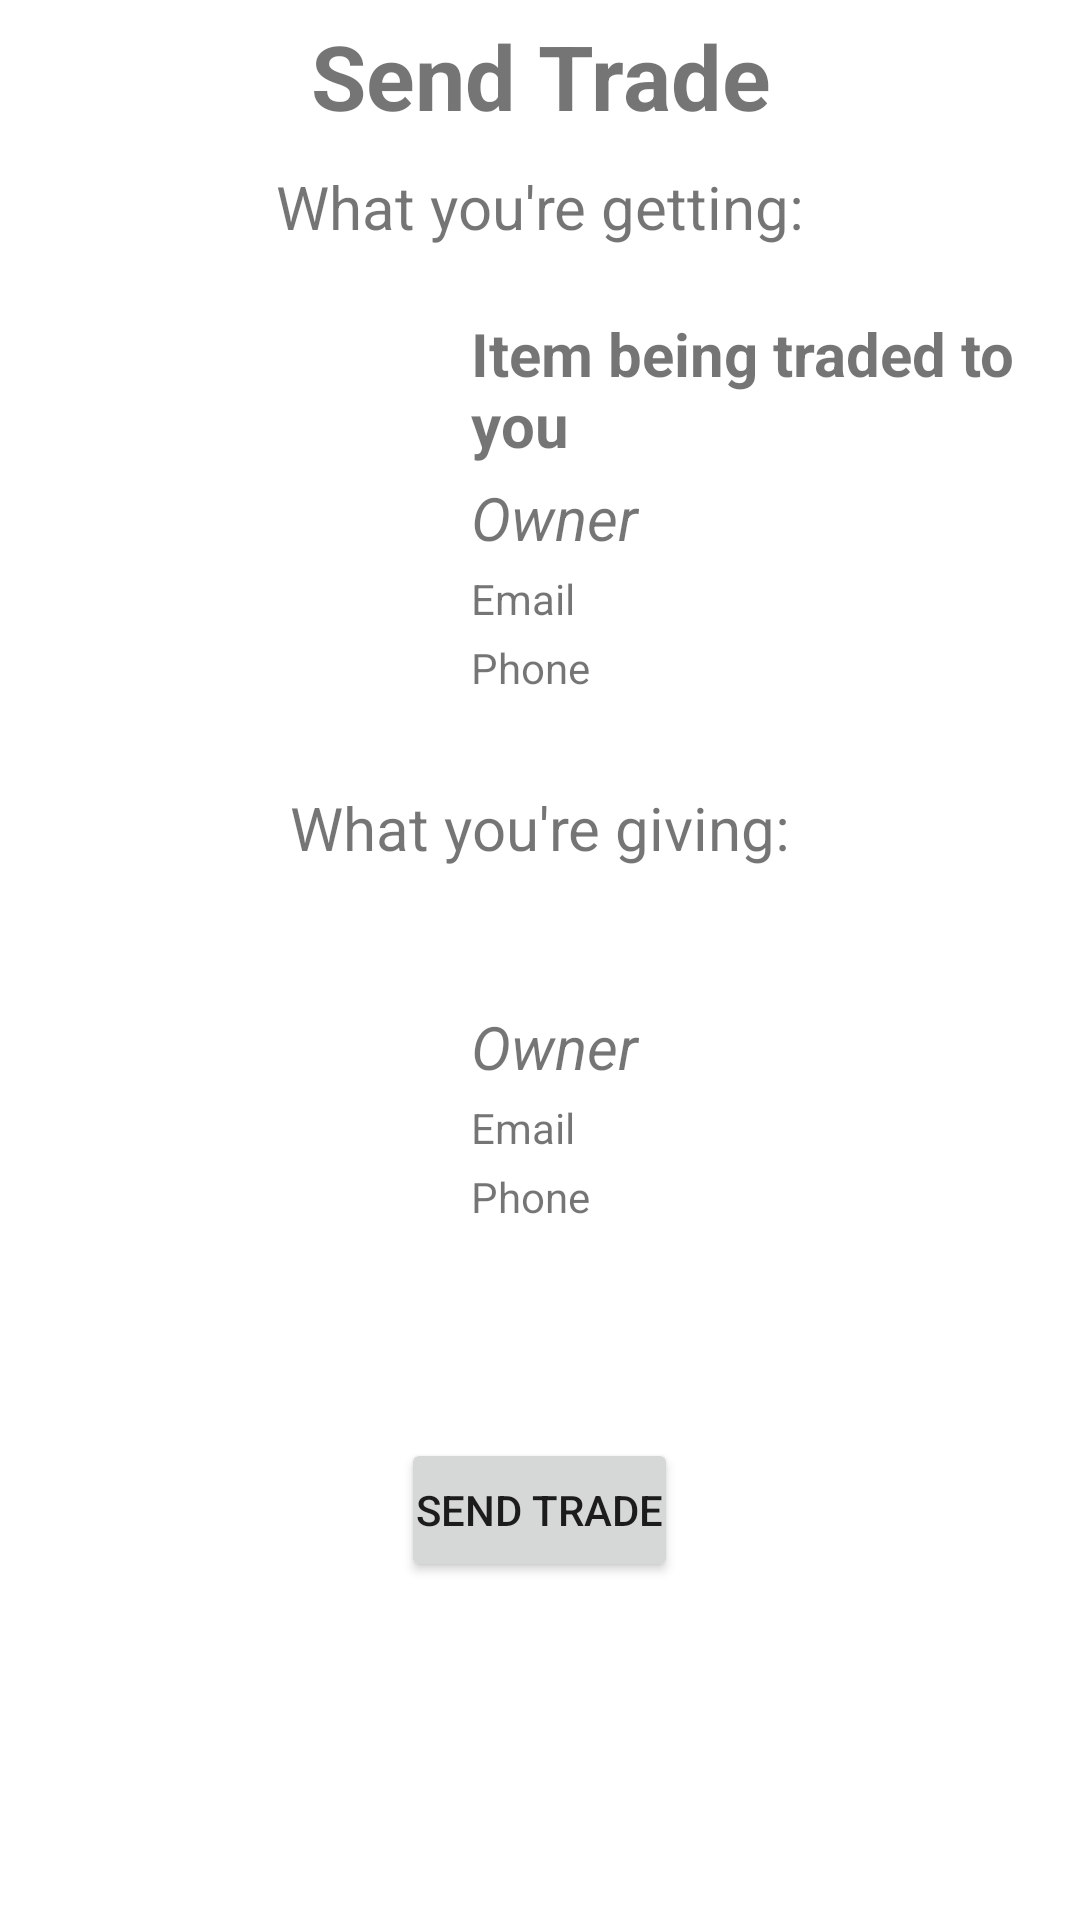

Reconstruct the res/layout file that produces this screen, plus the resources it refers to.
<!-- AndroidManifest.xml: application theme Theme.SwapAppV2 -->
<!-- res/layout/activity_send_trade.xml -->
<?xml version="1.0" encoding="utf-8"?>
<RelativeLayout xmlns:android="http://schemas.android.com/apk/res/android"
    xmlns:app="http://schemas.android.com/apk/res-auto"
    xmlns:tools="http://schemas.android.com/tools"
    android:layout_width="match_parent"
    android:layout_height="match_parent"
    tools:context=".SendTradeActivity">

    <ScrollView
        android:layout_width="match_parent"
        android:layout_height="match_parent">
        <RelativeLayout
            android:layout_width="match_parent"
            android:layout_height="match_parent"
            android:background="@color/white">

            <TextView
                android:id="@+id/sendTrade_title"
                android:layout_width="match_parent"
                android:layout_height="wrap_content"
                android:text="Send Trade"
                android:gravity="center"
                android:textSize="30dp"
                android:layout_marginTop="5dp"
                android:textStyle="bold"
                />

            <TextView
                android:id="@+id/whatYouGet"
                android:layout_width="match_parent"
                android:layout_height="wrap_content"
                android:layout_below="@id/sendTrade_title"
                android:layout_marginTop="10dp"
                android:gravity="center"
                android:text="What you're getting:"
                android:textSize="20sp" />

            <LinearLayout
                android:layout_width="match_parent"
                android:layout_height="wrap_content"
                android:orientation="horizontal"
                android:layout_below="@+id/whatYouGet"
                android:id="@+id/receiving"
                android:layout_marginTop="20dp">

                
                <ImageView
                    android:id="@+id/receivingImage"
                    android:layout_width="150dp"
                    android:layout_height="150dp"
                    android:clickable="true"
                    android:background="@drawable/default_image"
                    />

                <LinearLayout
                    android:layout_width="wrap_content"
                    android:layout_height="wrap_content"
                    android:orientation="vertical">

                    <TextView
                        android:id="@+id/receivingItem"
                        android:text="Item being traded to you"
                        android:layout_width="match_parent"
                        android:layout_height="wrap_content"
                        android:textSize="20sp"
                        android:textStyle="bold"
                        android:padding="2dp"
                        android:layout_marginLeft="5dp"/>

                    <TextView
                        android:id="@+id/receivingUser"
                        android:text="Owner"
                        android:layout_width="match_parent"
                        android:layout_height="wrap_content"
                        android:textSize="20sp"
                        android:padding="2dp"
                        android:layout_marginLeft="5dp"
                        android:textStyle="italic"
                        />

                    <TextView
                        android:id="@+id/receivingEmail"
                        android:text="Email"
                        android:layout_width="match_parent"
                        android:layout_height="wrap_content"
                        android:textSize="14sp"
                        android:padding="2dp"
                        android:layout_marginLeft="5dp"
                        />

                    <TextView
                        android:id="@+id/receivingPhone"
                        android:text="Phone"
                        android:layout_width="match_parent"
                        android:layout_height="wrap_content"
                        android:textSize="14sp"
                        android:padding="2dp"
                        android:layout_marginLeft="5dp"
                        />
                </LinearLayout>

            </LinearLayout>

            <TextView
                android:id="@+id/whatYouGive"
                android:layout_width="match_parent"
                android:layout_height="wrap_content"
                android:layout_below="@id/receiving"
                android:layout_marginTop="10dp"
                android:gravity="center"
                android:text="What you're giving:"
                android:textSize="20sp" />

            <LinearLayout
                android:layout_width="match_parent"
                android:layout_height="wrap_content"
                android:orientation="horizontal"
                android:layout_below="@+id/whatYouGive"
                android:id="@+id/giving"
                android:layout_marginTop="20dp">

                
                <ImageView
                    android:id="@+id/givingImage"
                    android:layout_width="150dp"
                    android:layout_height="150dp"
                    android:clickable="true"
                    android:background="@drawable/default_image"
                    />

                <LinearLayout
                    android:layout_width="wrap_content"
                    android:layout_height="wrap_content"
                    android:orientation="vertical">

                    
                    <Spinner
                        android:id="@+id/givingItem"
                        android:text="Item you are giving"
                        android:layout_width="260dp"
                        android:layout_height="wrap_content"
                        android:textSize="20sp"
                        android:textStyle="bold" />

                    <TextView
                        android:id="@+id/givingUser"
                        android:text="Owner"
                        android:layout_width="match_parent"
                        android:layout_height="wrap_content"
                        android:textSize="20sp"
                        android:padding="2dp"
                        android:layout_marginLeft="5dp"
                        android:textStyle="italic"
                        />

                    <TextView
                        android:id="@+id/givingEmail"
                        android:text="Email"
                        android:layout_width="match_parent"
                        android:layout_height="wrap_content"
                        android:textSize="14sp"
                        android:padding="2dp"
                        android:layout_marginLeft="5dp"
                        />

                    <TextView
                        android:id="@+id/givingPhone"
                        android:text="Phone"
                        android:layout_width="match_parent"
                        android:layout_height="wrap_content"
                        android:textSize="14sp"
                        android:padding="2dp"
                        android:layout_marginLeft="5dp"
                        />
                </LinearLayout>

            </LinearLayout>

            <LinearLayout
                android:layout_width="match_parent"
                android:layout_height="wrap_content"
                android:layout_below="@id/giving"
                android:gravity="center_horizontal"
                android:orientation="horizontal">

                <Button
                    android:id="@+id/sendTrade"
                    android:layout_width="wrap_content"
                    android:layout_height="wrap_content"
                    android:layout_below="@id/giving"
                    android:layout_centerHorizontal="true"
                    android:layout_marginTop="20dp"
                    android:padding="5dp"
                    android:text="Send trade" />

            </LinearLayout>

        </RelativeLayout>
    </ScrollView>

</RelativeLayout>
<!-- resources referenced by this layout -->
<resources>
  <style name="Theme.SwapAppV2" parent="Theme.MaterialComponents.DayNight.DarkActionBar">
          
          <item name="colorPrimary">@color/purple_500</item>
          <item name="colorPrimaryVariant">@color/purple_700</item>
          <item name="colorOnPrimary">@color/white</item>
          
          <item name="colorSecondary">@color/teal_200</item>
          <item name="colorSecondaryVariant">@color/teal_700</item>
          <item name="colorOnSecondary">@color/black</item>
          
          <item name="android:statusBarColor" tools:targetApi="l">?attr/colorPrimaryVariant</item>
          
      </style>
  <!-- not gathered from this repository: default colours our renderer supplied (Android Studio template values) -->
  <color name="purple_500">#FF6200EE</color>
  <color name="purple_700">#FF3700B3</color>
  <color name="teal_200">#FF03DAC5</color>
  <color name="teal_700">#FF018786</color>
  <color name="black">#FF000000</color>
  <color name="white">#FFFFFFFF</color>
</resources>
